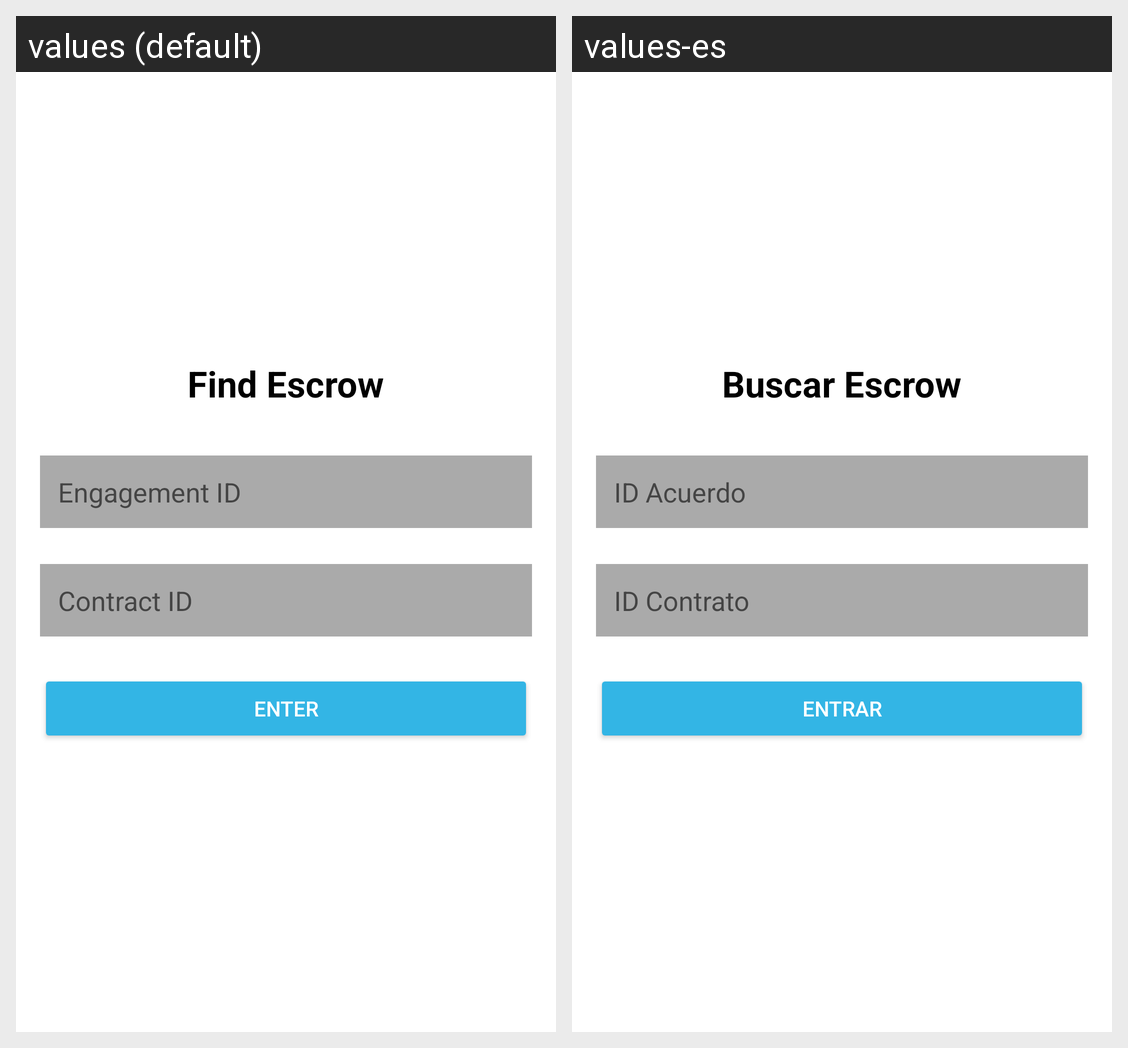

This grid shows one Android layout under two languages. Give, for every string resource on the screen, its name, the default text and each shown locale's text.
Android screen res/layout/activity_main.xml rendered under 2 locales, left to right: values (default), values-es. Device: Nexus 5 (rendered at 1080×1920; each locale shown at half size, 540×960, under a caption strip naming it); theme Theme.AppCompat.Light.
Strings drawn on this screen, with the default value and each locale's value (text and hints the layout hard-codes, and strings that could not be matched under every locale, appear in the picture but are not listed):

titleText
  values: Find Escrow
  values-es: Buscar Escrow

engagementId
  values: Engagement ID
  values-es: ID Acuerdo

contractId
  values: Contract ID
  values-es: ID Contrato

enterButton
  values: Enter
  values-es: Entrar
